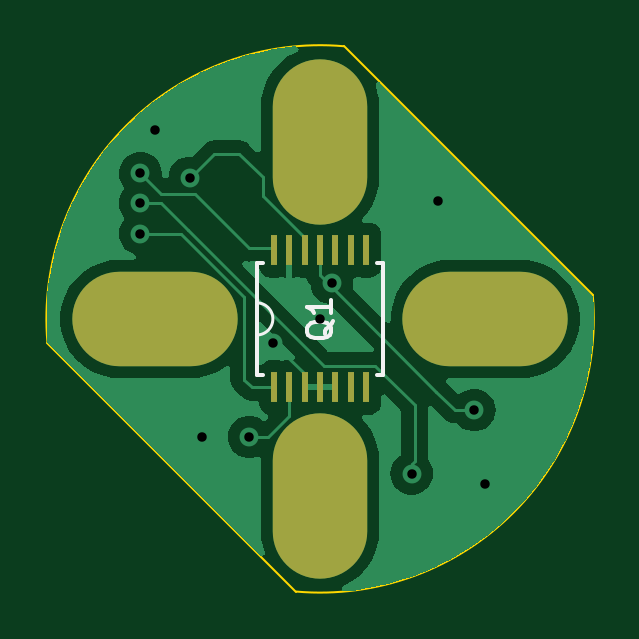
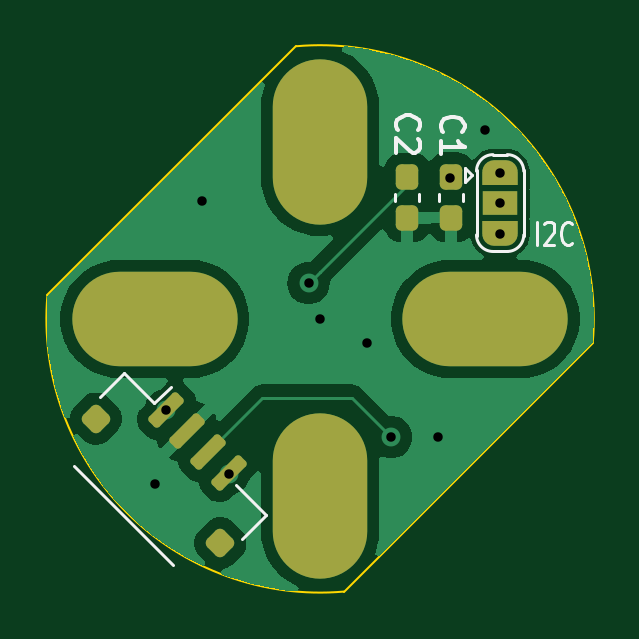
Circuit board: 10 layer files. Board 23.1 x 23.1 mm.
- bottom_copper: AS5048B-B_Cu.gbr (34546 bytes)
- bottom_mask: AS5048B-B_Mask.gbr (2961 bytes)
- paste: AS5048B-B_Paste.gbr (1746 bytes)
- bottom_silk: AS5048B-B_Silkscreen.gbr (5459 bytes)
- outline: AS5048B-Edge_Cuts.gbr (756 bytes)
- top_copper: AS5048B-F_Cu.gbr (30517 bytes)
- top_mask: AS5048B-F_Mask.gbr (1076 bytes)
- paste: AS5048B-F_Paste.gbr (866 bytes)
- top_silk: AS5048B-F_Silkscreen.gbr (2282 bytes)
- drill: AS5048B.drl (789 bytes)

=== bottom_copper: AS5048B-B_Cu.gbr (34546 bytes, source omitted) ===
=== bottom_mask: AS5048B-B_Mask.gbr (2961 bytes, source withheld) ===
=== paste: AS5048B-B_Paste.gbr (1746 bytes, source withheld) ===
=== bottom_silk: AS5048B-B_Silkscreen.gbr ===
%TF.GenerationSoftware,KiCad,Pcbnew,7.0.10*%
%TF.CreationDate,2024-01-07T23:47:08-08:00*%
%TF.ProjectId,AS5048B,41533530-3438-4422-9e6b-696361645f70,rev?*%
%TF.SameCoordinates,Original*%
%TF.FileFunction,Legend,Bot*%
%TF.FilePolarity,Positive*%
%FSLAX46Y46*%
G04 Gerber Fmt 4.6, Leading zero omitted, Abs format (unit mm)*
G04 Created by KiCad (PCBNEW 7.0.10) date 2024-01-07 23:47:08*
%MOMM*%
%LPD*%
G01*
G04 APERTURE LIST*
%ADD10C,0.125000*%
%ADD11C,0.150000*%
%ADD12C,0.120000*%
G04 APERTURE END LIST*
D10*
X140827547Y-146885630D02*
X140827547Y-145885630D01*
X140506118Y-145980868D02*
X140470404Y-145933249D01*
X140470404Y-145933249D02*
X140398976Y-145885630D01*
X140398976Y-145885630D02*
X140220404Y-145885630D01*
X140220404Y-145885630D02*
X140148976Y-145933249D01*
X140148976Y-145933249D02*
X140113261Y-145980868D01*
X140113261Y-145980868D02*
X140077547Y-146076106D01*
X140077547Y-146076106D02*
X140077547Y-146171344D01*
X140077547Y-146171344D02*
X140113261Y-146314201D01*
X140113261Y-146314201D02*
X140541833Y-146885630D01*
X140541833Y-146885630D02*
X140077547Y-146885630D01*
X139327547Y-146790391D02*
X139363261Y-146838011D01*
X139363261Y-146838011D02*
X139470404Y-146885630D01*
X139470404Y-146885630D02*
X139541832Y-146885630D01*
X139541832Y-146885630D02*
X139648975Y-146838011D01*
X139648975Y-146838011D02*
X139720404Y-146742772D01*
X139720404Y-146742772D02*
X139756118Y-146647534D01*
X139756118Y-146647534D02*
X139791832Y-146457058D01*
X139791832Y-146457058D02*
X139791832Y-146314201D01*
X139791832Y-146314201D02*
X139756118Y-146123725D01*
X139756118Y-146123725D02*
X139720404Y-146028487D01*
X139720404Y-146028487D02*
X139648975Y-145933249D01*
X139648975Y-145933249D02*
X139541832Y-145885630D01*
X139541832Y-145885630D02*
X139470404Y-145885630D01*
X139470404Y-145885630D02*
X139363261Y-145933249D01*
X139363261Y-145933249D02*
X139327547Y-145980868D01*
D11*
X144789528Y-142076166D02*
X144837148Y-142028547D01*
X144837148Y-142028547D02*
X144884767Y-141885690D01*
X144884767Y-141885690D02*
X144884767Y-141790452D01*
X144884767Y-141790452D02*
X144837148Y-141647595D01*
X144837148Y-141647595D02*
X144741909Y-141552357D01*
X144741909Y-141552357D02*
X144646671Y-141504738D01*
X144646671Y-141504738D02*
X144456195Y-141457119D01*
X144456195Y-141457119D02*
X144313338Y-141457119D01*
X144313338Y-141457119D02*
X144122862Y-141504738D01*
X144122862Y-141504738D02*
X144027624Y-141552357D01*
X144027624Y-141552357D02*
X143932386Y-141647595D01*
X143932386Y-141647595D02*
X143884767Y-141790452D01*
X143884767Y-141790452D02*
X143884767Y-141885690D01*
X143884767Y-141885690D02*
X143932386Y-142028547D01*
X143932386Y-142028547D02*
X143980005Y-142076166D01*
X144884767Y-143028547D02*
X144884767Y-142457119D01*
X144884767Y-142742833D02*
X143884767Y-142742833D01*
X143884767Y-142742833D02*
X144027624Y-142647595D01*
X144027624Y-142647595D02*
X144122862Y-142552357D01*
X144122862Y-142552357D02*
X144170481Y-142457119D01*
X146685078Y-142007469D02*
X146732698Y-141959850D01*
X146732698Y-141959850D02*
X146780317Y-141816993D01*
X146780317Y-141816993D02*
X146780317Y-141721755D01*
X146780317Y-141721755D02*
X146732698Y-141578898D01*
X146732698Y-141578898D02*
X146637459Y-141483660D01*
X146637459Y-141483660D02*
X146542221Y-141436041D01*
X146542221Y-141436041D02*
X146351745Y-141388422D01*
X146351745Y-141388422D02*
X146208888Y-141388422D01*
X146208888Y-141388422D02*
X146018412Y-141436041D01*
X146018412Y-141436041D02*
X145923174Y-141483660D01*
X145923174Y-141483660D02*
X145827936Y-141578898D01*
X145827936Y-141578898D02*
X145780317Y-141721755D01*
X145780317Y-141721755D02*
X145780317Y-141816993D01*
X145780317Y-141816993D02*
X145827936Y-141959850D01*
X145827936Y-141959850D02*
X145875555Y-142007469D01*
X145875555Y-142388422D02*
X145827936Y-142436041D01*
X145827936Y-142436041D02*
X145780317Y-142531279D01*
X145780317Y-142531279D02*
X145780317Y-142769374D01*
X145780317Y-142769374D02*
X145827936Y-142864612D01*
X145827936Y-142864612D02*
X145875555Y-142912231D01*
X145875555Y-142912231D02*
X145970793Y-142959850D01*
X145970793Y-142959850D02*
X146066031Y-142959850D01*
X146066031Y-142959850D02*
X146208888Y-142912231D01*
X146208888Y-142912231D02*
X146780317Y-142340803D01*
X146780317Y-142340803D02*
X146780317Y-142959850D01*
D12*
%TO.C,C1*%
X143942482Y-144994280D02*
X143942482Y-144701746D01*
X144962482Y-144994280D02*
X144962482Y-144701746D01*
%TO.C,C2*%
X146827537Y-144714788D02*
X146827537Y-145007322D01*
X145807537Y-144714788D02*
X145807537Y-145007322D01*
%TO.C,JP1*%
X142678749Y-143045817D02*
X142078749Y-143045817D01*
X143878749Y-143595817D02*
X143878749Y-144195817D01*
X141378749Y-143695817D02*
X141378749Y-146495817D01*
X143578749Y-143895817D02*
X143878749Y-143595817D01*
X143578749Y-143895817D02*
X143878749Y-144195817D01*
X143378749Y-146495817D02*
X143378749Y-143695817D01*
X142078749Y-147145817D02*
X142678749Y-147145817D01*
X143378749Y-143745817D02*
G75*
G03*
X142678749Y-143045817I-699999J1D01*
G01*
X142078749Y-143045817D02*
G75*
G03*
X141378749Y-143745817I-1J-699999D01*
G01*
X142678749Y-147145817D02*
G75*
G03*
X143378749Y-146445817I0J700000D01*
G01*
X141378749Y-146445817D02*
G75*
G03*
X142078749Y-147145817I700000J0D01*
G01*
%TO.C,Je*%
X159310749Y-153321555D02*
X158285445Y-152296250D01*
X158285445Y-152296250D02*
X157012652Y-153569042D01*
X160406765Y-156213622D02*
X156213622Y-160406765D01*
X157012652Y-153569042D02*
X156312617Y-152869007D01*
X153321555Y-159310749D02*
X152296250Y-158285445D01*
X152296250Y-158285445D02*
X153569042Y-157012652D01*
%TD*%
M02*

=== outline: AS5048B-Edge_Cuts.gbr ===
%TF.GenerationSoftware,KiCad,Pcbnew,7.0.10*%
%TF.CreationDate,2024-01-07T23:47:08-08:00*%
%TF.ProjectId,AS5048B,41533530-3438-4422-9e6b-696361645f70,rev?*%
%TF.SameCoordinates,Original*%
%TF.FileFunction,Profile,NP*%
%FSLAX46Y46*%
G04 Gerber Fmt 4.6, Leading zero omitted, Abs format (unit mm)*
G04 Created by KiCad (PCBNEW 7.0.10) date 2024-01-07 23:47:08*
%MOMM*%
%LPD*%
G01*
G04 APERTURE LIST*
%TA.AperFunction,Profile*%
%ADD10C,0.100000*%
%TD*%
G04 APERTURE END LIST*
D10*
X148996255Y-161543069D02*
G75*
G03*
X161543394Y-149000000I1003745J11543069D01*
G01*
X138456930Y-151003745D02*
X148996255Y-161543070D01*
X151000000Y-138456605D02*
X161543395Y-149000000D01*
X151000000Y-138456606D02*
G75*
G03*
X138456931Y-151003745I-1000000J-11543394D01*
G01*
M02*

=== top_copper: AS5048B-F_Cu.gbr (30517 bytes, source omitted) ===
=== top_mask: AS5048B-F_Mask.gbr ===
%TF.GenerationSoftware,KiCad,Pcbnew,7.0.10*%
%TF.CreationDate,2024-01-07T23:47:08-08:00*%
%TF.ProjectId,AS5048B,41533530-3438-4422-9e6b-696361645f70,rev?*%
%TF.SameCoordinates,Original*%
%TF.FileFunction,Soldermask,Top*%
%TF.FilePolarity,Negative*%
%FSLAX46Y46*%
G04 Gerber Fmt 4.6, Leading zero omitted, Abs format (unit mm)*
G04 Created by KiCad (PCBNEW 7.0.10) date 2024-01-07 23:47:08*
%MOMM*%
%LPD*%
G01*
G04 APERTURE LIST*
%ADD10O,7.000000X4.000000*%
%ADD11O,4.000000X7.000000*%
%ADD12R,0.254000X1.308100*%
G04 APERTURE END LIST*
D10*
%TO.C,REF\u002A\u002A*%
X143000000Y-150000000D03*
D11*
X150000000Y-142500000D03*
X150000000Y-157500000D03*
D10*
X157000000Y-150000000D03*
%TD*%
D12*
%TO.C,Q1*%
X148049999Y-152901950D03*
X148700000Y-152901950D03*
X149350001Y-152901950D03*
X150000000Y-152901950D03*
X150649999Y-152901950D03*
X151300000Y-152901950D03*
X151949999Y-152901950D03*
X151950001Y-147098050D03*
X151300000Y-147098050D03*
X150650001Y-147098050D03*
X150000000Y-147098050D03*
X149350001Y-147098050D03*
X148700000Y-147098050D03*
X148050001Y-147098050D03*
%TD*%
M02*

=== paste: AS5048B-F_Paste.gbr ===
%TF.GenerationSoftware,KiCad,Pcbnew,7.0.10*%
%TF.CreationDate,2024-01-07T23:47:08-08:00*%
%TF.ProjectId,AS5048B,41533530-3438-4422-9e6b-696361645f70,rev?*%
%TF.SameCoordinates,Original*%
%TF.FileFunction,Paste,Top*%
%TF.FilePolarity,Positive*%
%FSLAX46Y46*%
G04 Gerber Fmt 4.6, Leading zero omitted, Abs format (unit mm)*
G04 Created by KiCad (PCBNEW 7.0.10) date 2024-01-07 23:47:08*
%MOMM*%
%LPD*%
G01*
G04 APERTURE LIST*
%ADD10R,0.254000X1.308100*%
G04 APERTURE END LIST*
D10*
%TO.C,Q1*%
X148049999Y-152901950D03*
X148700000Y-152901950D03*
X149350001Y-152901950D03*
X150000000Y-152901950D03*
X150649999Y-152901950D03*
X151300000Y-152901950D03*
X151949999Y-152901950D03*
X151950001Y-147098050D03*
X151300000Y-147098050D03*
X150650001Y-147098050D03*
X150000000Y-147098050D03*
X149350001Y-147098050D03*
X148700000Y-147098050D03*
X148050001Y-147098050D03*
%TD*%
M02*

=== top_silk: AS5048B-F_Silkscreen.gbr ===
%TF.GenerationSoftware,KiCad,Pcbnew,7.0.10*%
%TF.CreationDate,2024-01-07T23:47:08-08:00*%
%TF.ProjectId,AS5048B,41533530-3438-4422-9e6b-696361645f70,rev?*%
%TF.SameCoordinates,Original*%
%TF.FileFunction,Legend,Top*%
%TF.FilePolarity,Positive*%
%FSLAX46Y46*%
G04 Gerber Fmt 4.6, Leading zero omitted, Abs format (unit mm)*
G04 Created by KiCad (PCBNEW 7.0.10) date 2024-01-07 23:47:08*
%MOMM*%
%LPD*%
G01*
G04 APERTURE LIST*
%ADD10C,0.150000*%
%ADD11C,0.152400*%
%ADD12C,0.120000*%
G04 APERTURE END LIST*
D10*
X150550057Y-150095238D02*
X150502438Y-150190476D01*
X150502438Y-150190476D02*
X150407200Y-150285714D01*
X150407200Y-150285714D02*
X150264342Y-150428571D01*
X150264342Y-150428571D02*
X150216723Y-150523809D01*
X150216723Y-150523809D02*
X150216723Y-150619047D01*
X150454819Y-150571428D02*
X150407200Y-150666666D01*
X150407200Y-150666666D02*
X150311961Y-150761904D01*
X150311961Y-150761904D02*
X150121485Y-150809523D01*
X150121485Y-150809523D02*
X149788152Y-150809523D01*
X149788152Y-150809523D02*
X149597676Y-150761904D01*
X149597676Y-150761904D02*
X149502438Y-150666666D01*
X149502438Y-150666666D02*
X149454819Y-150571428D01*
X149454819Y-150571428D02*
X149454819Y-150380952D01*
X149454819Y-150380952D02*
X149502438Y-150285714D01*
X149502438Y-150285714D02*
X149597676Y-150190476D01*
X149597676Y-150190476D02*
X149788152Y-150142857D01*
X149788152Y-150142857D02*
X150121485Y-150142857D01*
X150121485Y-150142857D02*
X150311961Y-150190476D01*
X150311961Y-150190476D02*
X150407200Y-150285714D01*
X150407200Y-150285714D02*
X150454819Y-150380952D01*
X150454819Y-150380952D02*
X150454819Y-150571428D01*
X150454819Y-149190476D02*
X150454819Y-149761904D01*
X150454819Y-149476190D02*
X149454819Y-149476190D01*
X149454819Y-149476190D02*
X149597676Y-149571428D01*
X149597676Y-149571428D02*
X149692914Y-149666666D01*
X149692914Y-149666666D02*
X149740533Y-149761904D01*
D11*
%TO.C,Q1*%
X147320300Y-152374900D02*
X147590259Y-152374900D01*
X152409739Y-152374900D02*
X152679700Y-152374900D01*
X152679700Y-152374900D02*
X152679700Y-147625100D01*
X147320300Y-147625100D02*
X147320300Y-152374900D01*
X147590261Y-147625100D02*
X147320300Y-147625100D01*
X152679700Y-147625100D02*
X152409741Y-147625100D01*
D12*
X147320300Y-150679700D02*
G75*
G03*
X147320300Y-149320300I0J679700D01*
G01*
%TD*%
M02*

=== drill: AS5048B.drl ===
M48
; DRILL file {KiCad 7.0.10} date Sun Jan  7 23:47:17 2024
; FORMAT={-:-/ absolute / metric / decimal}
; #@! TF.CreationDate,2024-01-07T23:47:17-08:00
; #@! TF.GenerationSoftware,Kicad,Pcbnew,7.0.10
; #@! TF.FileFunction,MixedPlating,1,2
FMAT,2
METRIC
; #@! TA.AperFunction,Plated,PTH,ViaDrill
T1C0.400
; #@! TA.AperFunction,Plated,PTH,ComponentDrill
T2C2.200
%
G90
G05
T1
X142.379Y-145.096
X142.391Y-143.839
X142.391Y-146.393
X143.0Y-142.0
X144.481Y-144.03
X145.0Y-155.0
X147.0Y-155.0
X148.0Y-151.0
X150.0Y-150.0
X150.49Y-148.486
X153.875Y-156.549
X155.0Y-145.0
X156.523Y-153.857
X157.0Y-157.0
T2
G00X141.6Y-150.0
M15
G01X144.4Y-150.0
M16
G05
G00X150.0Y-143.9
M15
G01X150.0Y-141.1
M16
G05
G00X150.0Y-158.9
M15
G01X150.0Y-156.1
M16
G05
G00X155.6Y-150.0
M15
G01X158.4Y-150.0
M16
G05
M30

